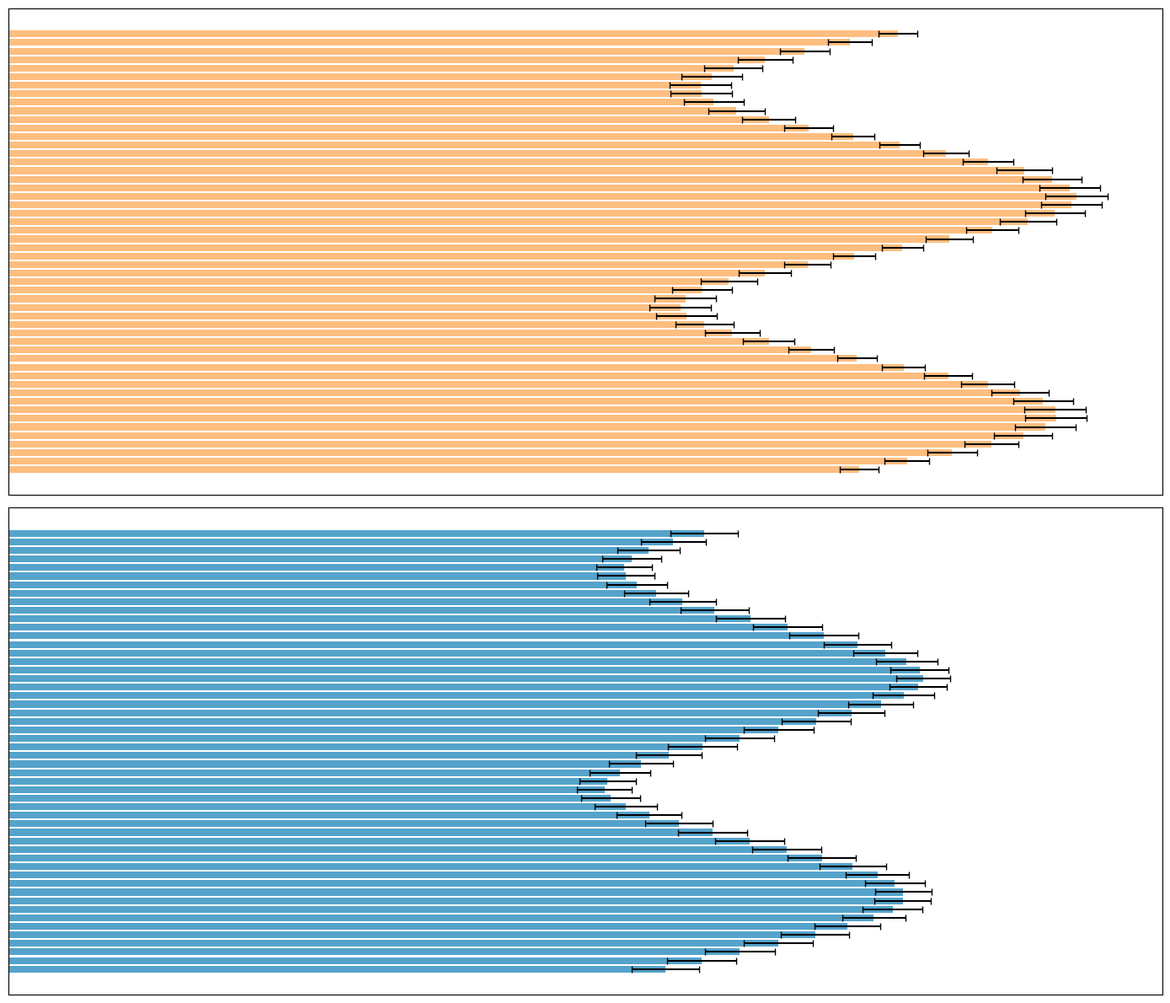

Reproduce this figure in Python.
import matplotlib.pyplot as plt
import numpy as np

weeks = np.array(range(1, 53))

espresso_consumption = 220 + 50 * np.sin(np.linspace(0, 4 * np.pi, 52)) + np.linspace(0, 10, 52)
americano_consumption = 180 + 40 * np.sin(np.linspace(0, 4 * np.pi, 52) - np.pi / 6) + np.linspace(10, 20, 52)

espresso_errors = 5 + 3 * np.abs(np.sin(np.linspace(0, 4 * np.pi, 52)))
americano_errors = 7 + 2 * np.abs(np.sin(np.linspace(0, 4 * np.pi, 52) + np.pi / 3))

fig, ax = plt.subplots(2, 1, figsize=(14, 12), sharex=True)

colors = ['#fdae61', '#2b8cbe']

ax[0].barh(weeks, espresso_consumption, xerr=espresso_errors, color=colors[0], capsize=3, alpha=0.8)
ax[1].barh(weeks, americano_consumption, xerr=americano_errors, color=colors[1], capsize=3, alpha=0.8)

for a in ax:
    a.set_xticks([])
    a.set_yticks([])

plt.tight_layout()
plt.show()
